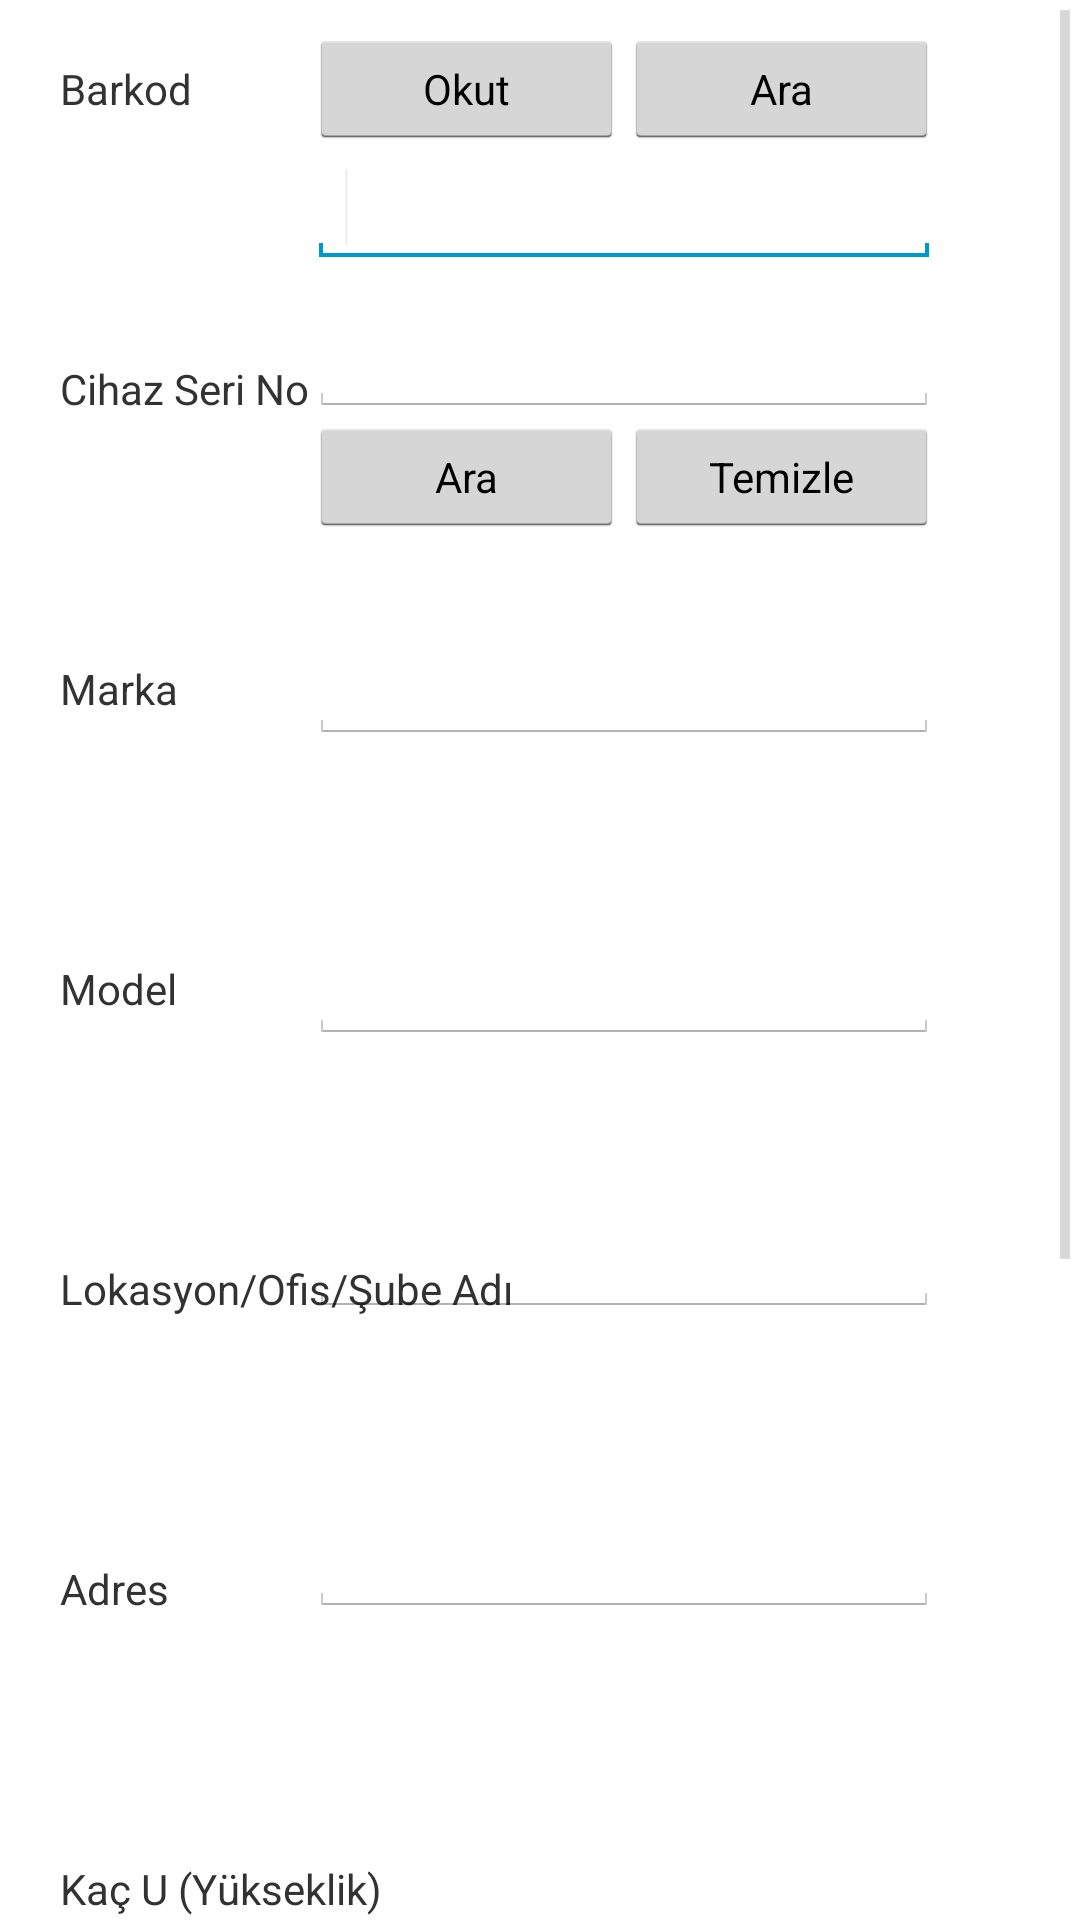

Here is an Android app screen rendered from its layout file. Give the layout XML and the strings, colors and styles it references.
<!-- AndroidManifest.xml: application theme AppTheme -->
<!-- res/layout/kabinet.xml -->
<?xml version="1.0" encoding="utf-8"?>
<RelativeLayout xmlns:android="http://schemas.android.com/apk/res/android"
    android:layout_width="match_parent"
    android:layout_height="match_parent">

    <ScrollView
        android:id="@+id/scrollView1"
        android:layout_width="wrap_content"
        android:layout_height="wrap_content"
        android:layout_alignParentBottom="true"
        android:layout_alignParentLeft="true"
        android:layout_alignParentRight="true"
        android:layout_alignParentTop="true" >

        <RelativeLayout
        android:layout_width="match_parent"
        android:layout_height="match_parent"
        android:orientation="vertical" >

    	<TextView
        android:id="@+id/textView3"
        android:layout_width="wrap_content"
        android:layout_height="wrap_content"
        android:layout_alignParentLeft="true"
        android:layout_alignParentTop="true"
        android:layout_marginLeft="20dp"
        android:layout_marginTop="120dp"
        android:text="Cihaz Seri No" />

    	<TextView
        android:id="@+id/textView4"
        android:layout_width="wrap_content"
        android:layout_height="wrap_content"
        android:layout_alignParentLeft="true"
        android:layout_alignParentTop="true"
        android:layout_marginLeft="20dp"
        android:layout_marginTop="220dp"
        android:text="Marka" />

    	<TextView
        android:id="@+id/textView5"
        android:layout_width="wrap_content"
        android:layout_height="wrap_content"
        android:layout_alignParentLeft="true"
        android:layout_alignParentTop="true"
        android:layout_marginLeft="20dp"
        android:layout_marginTop="320dp"
        android:text="Model" />
    	
    	<TextView
        android:id="@+id/textView7"
        android:layout_width="wrap_content"
        android:layout_height="wrap_content"
        android:layout_alignParentLeft="true"
        android:layout_alignParentTop="true"
        android:layout_marginLeft="20dp"
        android:layout_marginTop="420dp"
        android:text="Lokasyon/Ofis/Şube Adı" />
    	
    	<TextView
        android:id="@+id/textView8"
        android:layout_width="wrap_content"
        android:layout_height="wrap_content"
        android:layout_alignParentLeft="true"
        android:layout_alignParentTop="true"
        android:layout_marginLeft="20dp"
        android:layout_marginTop="520dp"
        android:text="Adres" />
    	
    	<TextView
        android:id="@+id/textView9"
        android:layout_width="wrap_content"
        android:layout_height="wrap_content"
        android:layout_alignParentLeft="true"
        android:layout_alignParentTop="true"
        android:layout_marginLeft="20dp"
        android:layout_marginTop="620dp"
        android:text="Kaç U (Yükseklik)" />
    	
    	<TextView
        android:id="@+id/textView10"
        android:layout_width="wrap_content"
        android:layout_height="wrap_content"
        android:layout_alignParentLeft="true"
        android:layout_alignParentTop="true"
        android:layout_marginLeft="20dp"
        android:layout_marginTop="720dp"
        android:text="Hangi Odada Bulunuyor" />
    	
    	<TextView
        android:id="@+id/textView11"
        android:layout_width="wrap_content"
        android:layout_height="wrap_content"
        android:layout_alignParentLeft="true"
        android:layout_alignParentTop="true"
        android:layout_marginLeft="20dp"
        android:layout_marginTop="820dp"
        android:text="Durum" />
    	
    	<Button
    	android:id="@+id/button1"
    	android:layout_width="wrap_content"
    	android:layout_height="wrap_content"
    	android:layout_alignParentLeft="true"
    	android:layout_alignParentRight="true"
    	android:layout_alignParentTop="true"
    	android:layout_marginTop="920dp"
    	android:text="Kaydet" />
    	
    	<EditText
    	    android:id="@+id/editText8"
    	    android:layout_width="wrap_content"
    	    android:layout_height="wrap_content"
    	    android:layout_alignBottom="@+id/textView8"
    	    android:layout_alignLeft="@+id/editText7"
    	    android:ems="10" />
    	
    	<EditText
    	    android:id="@+id/editText9"
    	    android:layout_width="wrap_content"
    	    android:layout_height="wrap_content"
    	    android:layout_alignBaseline="@+id/textView9"
    	    android:layout_alignBottom="@+id/textView9"
    	    android:layout_alignLeft="@+id/editText8"
    	    android:ems="10"
    	    android:inputType="number" />
    	
    	<EditText
    	    android:id="@+id/editText10"
    	    android:layout_width="wrap_content"
    	    android:layout_height="wrap_content"
    	    android:layout_alignBottom="@+id/textView10"
    	    android:layout_alignLeft="@+id/editText9"
    	    android:ems="10" />

    	<Spinner
    	    android:id="@+id/spinner1"
    	    android:layout_width="wrap_content"
    	    android:layout_height="wrap_content"
    	    android:layout_alignBottom="@+id/textView11"
    	    android:layout_alignLeft="@+id/editText10" />
    	
    	<Button
    	    android:id="@+id/buttonTemizle"
    	    style="?android:attr/buttonStyleSmall"
    	    android:layout_width="105dp"
    	    android:layout_height="40dp"
    	    android:layout_alignBaseline="@+id/buttonAra"
    	    android:layout_alignBottom="@+id/buttonAra"
    	    android:layout_alignRight="@+id/editText6"
    	    android:text="Temizle" />

    	<Button
    	    android:id="@+id/buttonAra"
    	    style="?android:attr/buttonStyleSmall"
    	    android:layout_width="105dp"
    	    android:layout_height="40dp"
    	    android:layout_below="@+id/editText6"
    	    android:layout_toLeftOf="@+id/buttonTemizle"
    	    android:layout_toRightOf="@+id/textView3"
    	    android:text="Ara" />

    	<TextView
        android:id="@+id/textView1"
        android:layout_width="wrap_content"
        android:layout_height="wrap_content"
        android:layout_alignParentLeft="true"
        android:layout_alignParentTop="true"
        android:layout_marginLeft="20dp"
        android:layout_marginTop="20dp"
        android:text="Barkod" />

    	<EditText
    	    android:id="@+id/editText1"
    	    android:layout_width="wrap_content"
    	    android:layout_height="wrap_content"
    	    android:layout_below="@+id/btnBarkodOkut"
    	    android:layout_toRightOf="@+id/textView3"
    	    android:ems="10"
    	    android:inputType="number" >

    	    <requestFocus />
    	</EditText>

    	<EditText
    	    android:id="@+id/editText6"
    	    android:layout_width="wrap_content"
    	    android:layout_height="wrap_content"
    	    android:layout_alignBottom="@+id/textView3"
    	    android:layout_alignLeft="@+id/editText1"
    	    android:ems="10" />

    	<Button
    	    android:id="@+id/btnBarkodOkut"
    	    style="?android:attr/buttonStyleSmall"
    	    android:layout_width="105dp"
    	    android:layout_height="40dp"
    	    android:layout_alignBaseline="@+id/textView1"
    	    android:layout_alignBottom="@+id/textView1"
    	    android:layout_alignRight="@+id/buttonAra"
    	    android:layout_toRightOf="@+id/textView3"
    	    android:text="Okut" />

    	<Button
    	    android:id="@+id/buttonBarkodAra"
    	    style="?android:attr/buttonStyleSmall"
    	    android:layout_width="105dp"
    	    android:layout_height="40dp"
    	    android:layout_alignBaseline="@+id/btnBarkodOkut"
    	    android:layout_alignBottom="@+id/btnBarkodOkut"
    	    android:layout_alignLeft="@+id/buttonTemizle"
    	    android:text="Ara" />

    	<EditText
    	    android:id="@+id/editText7"
    	    android:layout_width="wrap_content"
    	    android:layout_height="wrap_content"
    	    android:layout_alignBottom="@+id/textView7"
    	    android:layout_toRightOf="@+id/textView3"
    	    android:ems="10" />

    	<EditText
    	    android:id="@+id/editText4"
    	    android:layout_width="wrap_content"
    	    android:layout_height="wrap_content"
    	    android:layout_alignBaseline="@+id/textView4"
    	    android:layout_alignBottom="@+id/textView4"
    	    android:layout_toRightOf="@+id/textView3"
    	    android:ems="10" />

    	<EditText
    	    android:id="@+id/editText5"
    	    android:layout_width="wrap_content"
    	    android:layout_height="wrap_content"
    	    android:layout_alignBaseline="@+id/textView5"
    	    android:layout_alignBottom="@+id/textView5"
    	    android:layout_toRightOf="@+id/textView3"
    	    android:ems="10" />
    	
        </RelativeLayout>
    </ScrollView>

</RelativeLayout>
<!-- resources referenced by this layout -->
<resources>
  <style name="AppTheme" parent="AppBaseTheme">
         
      </style>
  <style name="AppBaseTheme" parent="android:Theme.Light">
       
      </style>
</resources>
